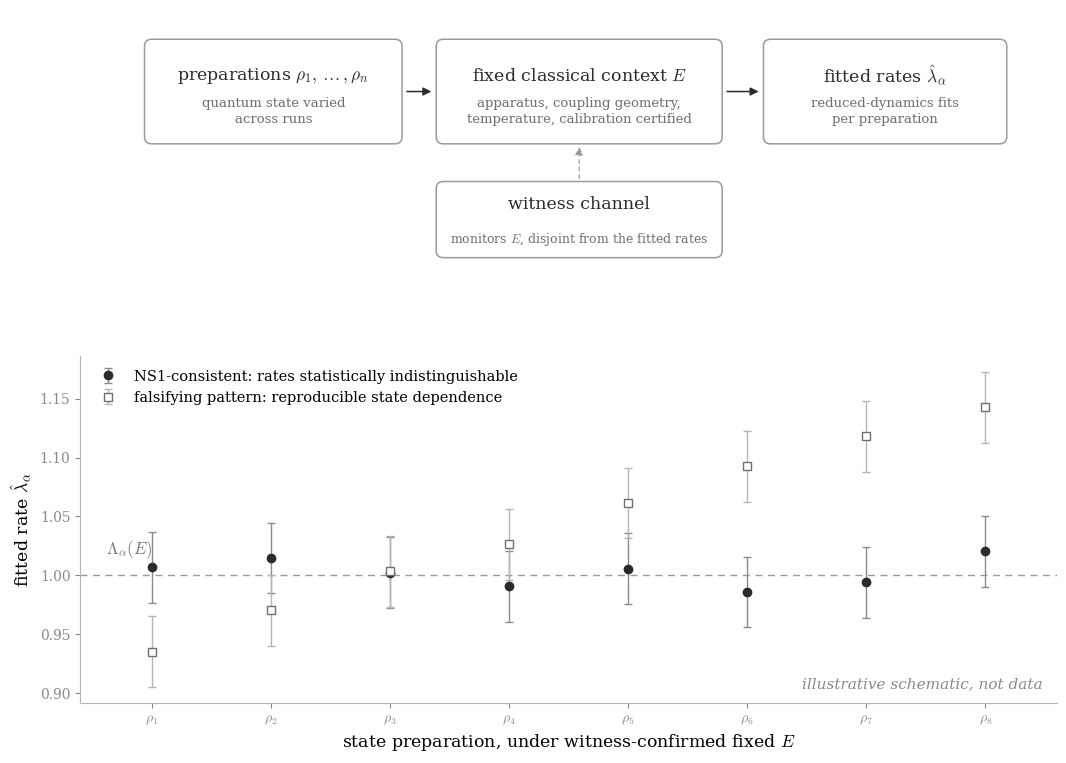

Generate this figure with matplotlib: (Note: this script raises an exception after producing the figure.)
"""
NS1 rate-independence test, protocol schematic for Section XI.
Top: protocol flow in canon vocabulary (varied preparations, fixed
certified context E with a disjoint witness channel, fitted rates).
Bottom: the two outcome patterns, NS1-consistent flat rates versus a
falsifying state-dependent pattern. Illustrative schematic, no data.
"""
import numpy as np
import matplotlib
matplotlib.use("Agg")
import matplotlib.pyplot as plt
from matplotlib.patches import FancyBboxPatch, FancyArrowPatch

plt.rcParams.update({
    "mathtext.fontset": "cm",
    "font.family": "serif",
    "font.serif": ["DejaVu Serif"],
})
DARK = "#2b2b2b"
rng = np.random.default_rng(20260709)

fig = plt.figure(figsize=(12.6, 9.0), dpi=200)
gs = fig.add_gridspec(2, 1, height_ratios=[0.85, 1.15], hspace=0.30)

# ---------------- top: protocol flow ----------------
axf = fig.add_subplot(gs[0])
axf.set_xlim(0, 12.6)
axf.set_ylim(0, 3.6)
axf.set_aspect("equal")
axf.axis("off")


def box(ax, cx, cy, w, h, title, sub, tfs=12.5, sfs=9.5):
    b = FancyBboxPatch((cx - w/2, cy - h/2), w, h,
                       boxstyle="round,pad=0.06,rounding_size=0.10",
                       facecolor="white", edgecolor="#9a9a9a", lw=1.1,
                       zorder=3)
    ax.add_patch(b)
    ax.text(cx, cy + 0.22, title, fontsize=tfs, color=DARK,
            ha="center", va="center", zorder=4)
    ax.text(cx, cy - 0.28, sub, fontsize=sfs, color="#6f6f6f",
            ha="center", va="center", zorder=4, linespacing=1.35)


def arrow(ax, p, q, faint=False):
    ar = FancyArrowPatch(p, q, arrowstyle="-|>", mutation_scale=12,
                         lw=1.1 if not faint else 0.9,
                         color=DARK if not faint else "#9a9a9a",
                         shrinkA=4, shrinkB=4, zorder=2,
                         linestyle="solid" if not faint else (0, (3, 3)))
    ax.add_patch(ar)


box(axf, 2.15, 2.45, 3.5, 1.35, r"preparations $\rho_1,\dots,\rho_n$",
    "quantum state varied\nacross runs")
box(axf, 6.45, 2.45, 3.9, 1.35, r"fixed classical context $E$",
    "apparatus, coupling geometry,\ntemperature, calibration certified")
box(axf, 10.75, 2.45, 3.3, 1.35, r"fitted rates $\hat\lambda_\alpha$",
    "reduced-dynamics fits\nper preparation")
box(axf, 6.45, 0.65, 3.9, 0.95, "witness channel",
    r"monitors $E$, disjoint from the fitted rates", sfs=9.0)

arrow(axf, (3.95, 2.45), (4.45, 2.45))
arrow(axf, (8.45, 2.45), (9.05, 2.45))
arrow(axf, (6.45, 1.15), (6.45, 1.75), faint=True)

# ---------------- bottom: outcome patterns ----------------
axp = fig.add_subplot(gs[1])
n = 8
x = np.arange(1, n + 1)
lam_E = 1.00
err = 0.030
flat = lam_E + rng.normal(0, 0.011, n)
assert np.abs(flat - lam_E).max() < 2 * err, "flat series exceeds errors"
viol = 0.90 + 0.031 * x + rng.normal(0, 0.008, n)

axp.axhline(lam_E, color="#9a9a9a", lw=1.0, linestyle=(0, (5, 4)))
axp.text(0.62, lam_E + 0.012, r"$\Lambda_\alpha(E)$", fontsize=12,
         color="#777777", va="bottom")
axp.errorbar(x, flat, yerr=err, fmt="o", ms=6, color=DARK,
             ecolor="#8a8a8a", elinewidth=1.0, capsize=3,
             label="NS1-consistent: rates statistically"
                   " indistinguishable")
axp.errorbar(x, viol, yerr=err, fmt="s", ms=6, mfc="white",
             mec="#6f6f6f", ecolor="#b5b5b5", elinewidth=1.0, capsize=3,
             color="#6f6f6f",
             label="falsifying pattern: reproducible state dependence")
axp.set_xticks(x)
axp.set_xticklabels([f"$\\rho_{i}$" for i in x], fontsize=11)
axp.set_xlabel("state preparation, under witness-confirmed fixed $E$",
               fontsize=12.5)
axp.set_ylabel(r"fitted rate $\hat\lambda_\alpha$", fontsize=12.5)
axp.set_xlim(0.4, n + 0.6)
axp.legend(frameon=False, fontsize=10.5, loc="upper left")
axp.text(0.985, 0.035, "illustrative schematic, not data",
         transform=axp.transAxes, fontsize=11, color="#8a8a8a",
         ha="right", va="bottom", style="italic")
axp.tick_params(colors="#8a8a8a", labelsize=10)
for s in ("top", "right"):
    axp.spines[s].set_visible(False)
for s in ("left", "bottom"):
    axp.spines[s].set_color("#b5b5b5")

fig.savefig("../figures/fig_ns1_protocol_schematic.png",
            bbox_inches="tight", facecolor="white", pad_inches=0.12)
print("saved")
